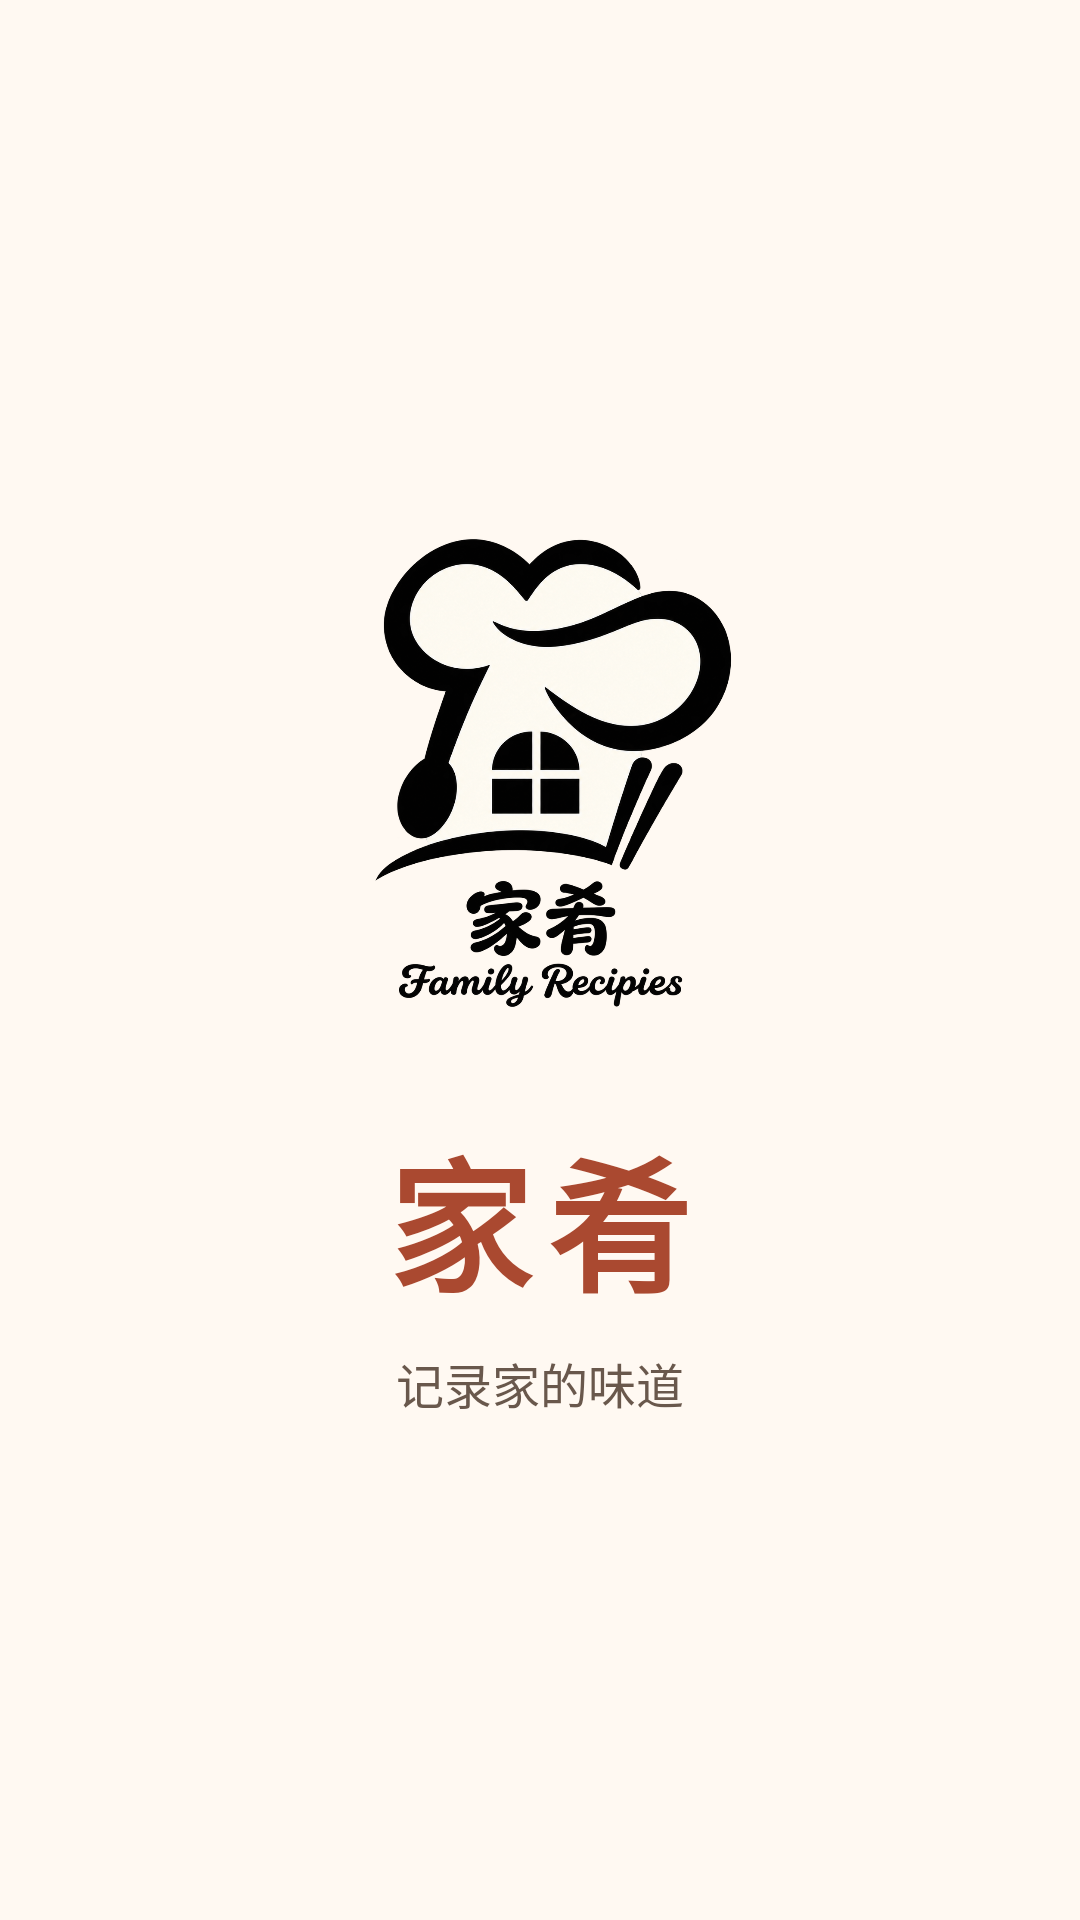

Here is an Android app screen rendered from its layout file. Give the layout XML and the strings, colors and styles it references.
<!-- AndroidManifest.xml: activity theme Theme.FamilyRecipes.Splash -->
<!-- res/layout/activity_splash.xml -->
<?xml version="1.0" encoding="utf-8"?>
<LinearLayout xmlns:android="http://schemas.android.com/apk/res/android"
    android:layout_width="match_parent"
    android:layout_height="match_parent"
    android:background="@drawable/splash_gradient_background"
    android:gravity="center"
    android:orientation="vertical">

    
    <ImageView
        android:layout_width="180dp"
        android:layout_height="180dp"
        android:src="@drawable/ic_app_logo"
        android:contentDescription="@string/app_name" />

    
    <TextView
        android:layout_width="wrap_content"
        android:layout_height="wrap_content"
        android:layout_marginTop="24dp"
        android:text="@string/ui_9049e90515"
        android:textColor="@color/primary"
        android:textSize="48sp"
        android:textStyle="bold"
        android:letterSpacing="0.1"
        android:fontFamily="sans-serif-medium" />

    
    <TextView
        android:layout_width="wrap_content"
        android:layout_height="wrap_content"
        android:layout_marginTop="8dp"
        android:text="@string/ui_3c46bf18ab"
        android:textColor="@color/text_secondary"
        android:textSize="16sp" />

</LinearLayout>
<!-- resources referenced by this layout -->
<resources>
  <color name="primary">#AA4930</color>
  <color name="text_secondary">#69584C</color>
  <!-- drawable ic_app_logo (drawable) -->
  <?xml version="1.0" encoding="utf-8"?>
  <bitmap xmlns:android="http://schemas.android.com/apk/res/android"
      android:src="@drawable/family_recipes_logo" android:gravity="fill" android:filter="true" />
  <!-- drawable splash_gradient_background (drawable) -->
  <shape xmlns:android="http://schemas.android.com/apk/res/android"><solid android:color="@color/background"/></shape>
  <string name="app_name">家肴</string>
  <string name="ui_3c46bf18ab" formatted="false">记录家的味道</string>
  <string name="ui_9049e90515" formatted="false">家肴</string>
  <style name="Theme.FamilyRecipes.Splash" parent="Theme.FamilyRecipes">
          <item name="android:windowBackground">@drawable/splash_gradient_background</item>
          <item name="android:statusBarColor">@color/toolbar_background</item>
          <item name="android:navigationBarColor">@color/primary</item>
          <item name="android:windowFullscreen">true</item>
      </style>
  <!-- drawable family_recipes_logo: png bitmap (drawable-nodpi, 525045 bytes) -->
  <color name="background">#FFF9F2</color>
  <style name="Theme.FamilyRecipes" parent="Base.Theme.FamilyRecipes" />
  <color name="toolbar_background">#FFE5D5</color>
  <style name="Base.Theme.FamilyRecipes" parent="Theme.Material3.DayNight.NoActionBar">
          <item name="colorPrimary">@color/primary</item>
          <item name="colorPrimaryDark">@color/primary_dark</item>
          <item name="android:forceDarkAllowed">false</item>
          <item name="android:windowBackground">@color/background</item>
          <item name="android:colorBackground">@color/background</item>
          <item name="colorSurface">@color/surface</item>
          <item name="colorOnSurface">@color/text_primary</item>
          <item name="colorOnBackground">@color/text_primary</item>
          <item name="colorOnPrimary">@color/on_primary</item>
          <item name="android:textColorPrimary">@color/text_primary</item>
          <item name="android:textColorSecondary">@color/text_secondary</item>
          <item name="android:textColorHint">@color/text_hint</item>
          <item name="editTextStyle">@style/ReadableEditText</item>
          <item name="android:editTextStyle">@style/ReadableEditText</item>
          <item name="android:windowLightStatusBar">@bool/light_system_bars</item>
          <item name="android:windowLightNavigationBar">@bool/light_system_bars</item>
          <item name="colorAccent">@color/accent</item>
          <item name="android:statusBarColor">@color/toolbar_background</item>
          <item name="android:navigationBarColor">@color/background</item>
      </style>
  <color name="primary_dark">#883D29</color>
  <color name="surface">#FFFCF8</color>
  <color name="text_primary">#302820</color>
  <color name="on_primary">#FFFFFF</color>
  <color name="text_hint">#69584C</color>
  <style name="ReadableEditText" parent="Widget.AppCompat.EditText">
          <item name="android:textColor">@color/text_primary</item>
          <item name="android:textColorHint">@color/text_hint</item>
          <item name="android:fontFamily">sans-serif-medium</item>
      </style>
  <color name="accent">#AA4930</color>
</resources>
